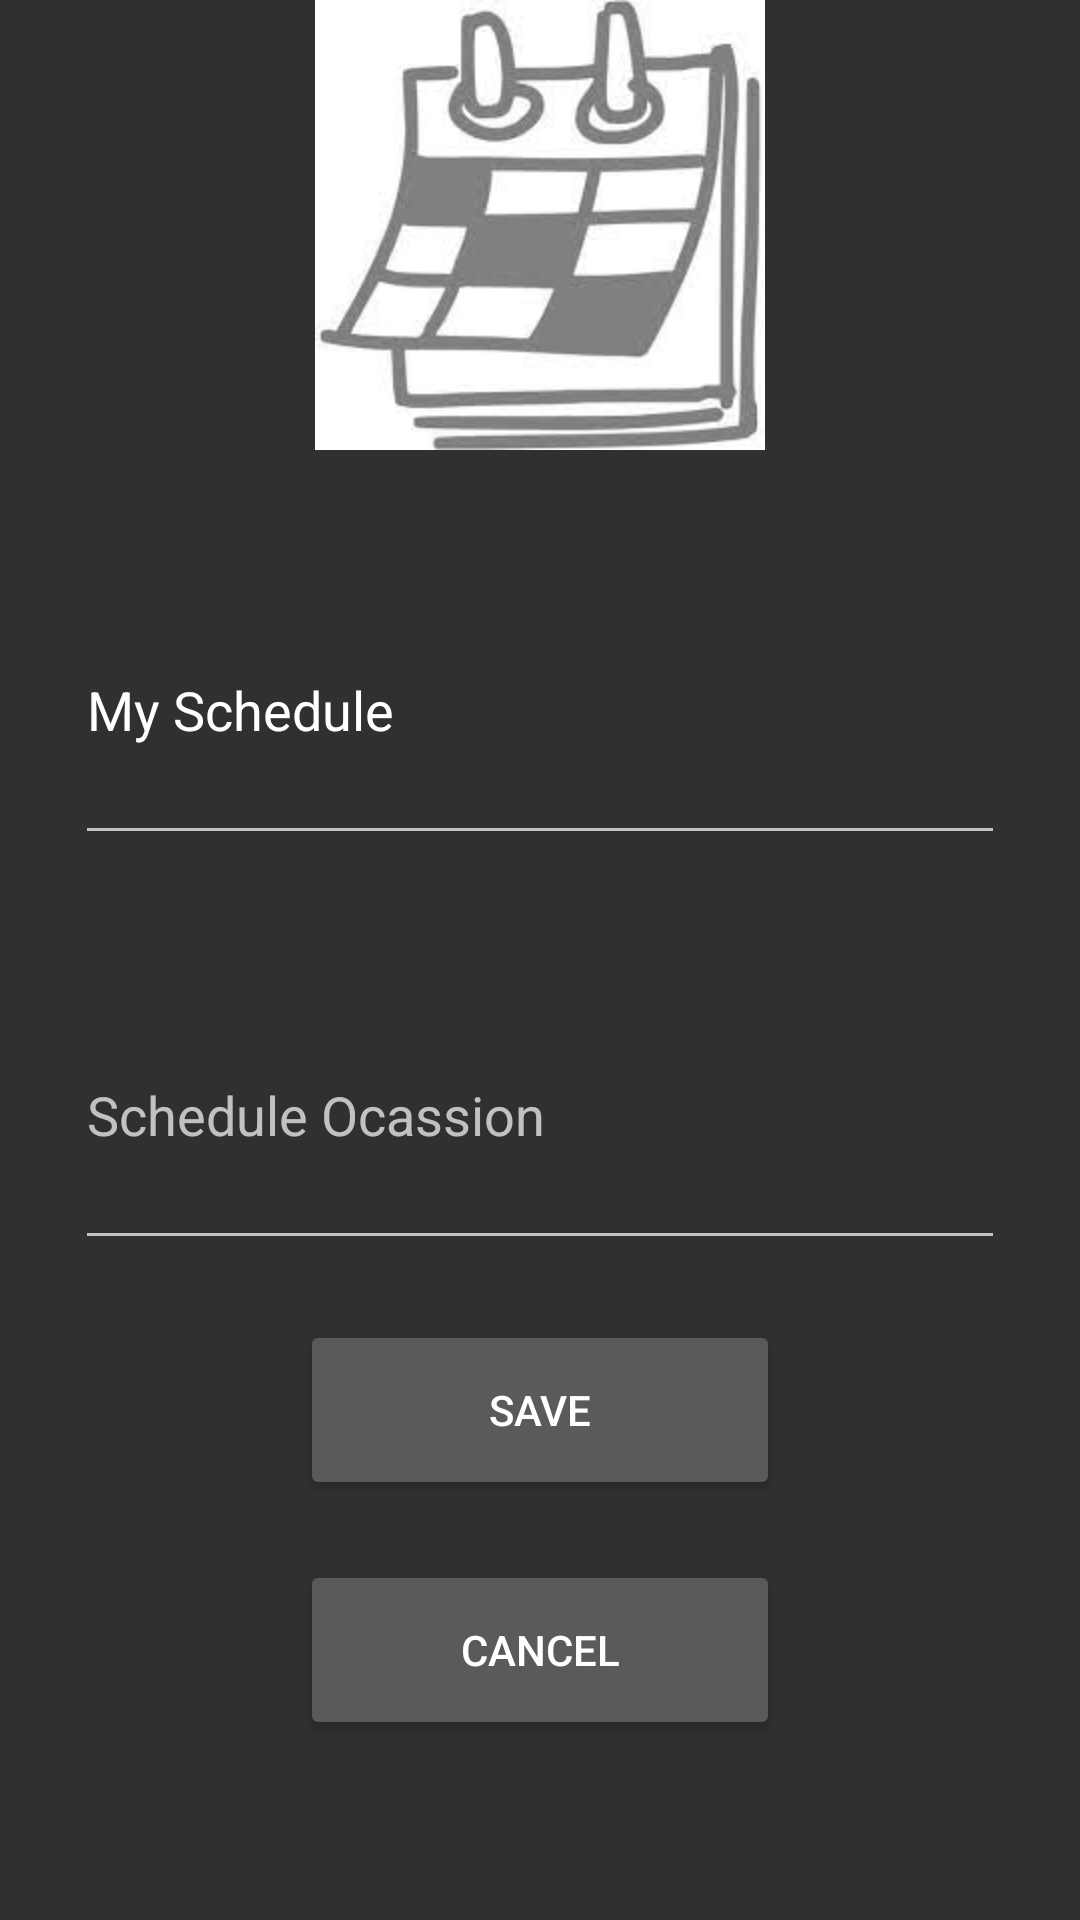

Write the Android layout XML for this screen, with the resource values it uses.
<!-- AndroidManifest.xml: application theme Theme.Design.NoActionBar -->
<!-- res/layout/schedule_popup.xml -->
<?xml version="1.0" encoding="utf-8"?>
<RelativeLayout xmlns:android="http://schemas.android.com/apk/res/android"
    xmlns:app="http://schemas.android.com/apk/res-auto"
    xmlns:tools="http://schemas.android.com/tools"
    android:id="@+id/popup_schedule_window"
    android:layout_width="wrap_content"
    android:layout_height="wrap_content">

    <ScrollView
        android:layout_width="match_parent"
        android:layout_height="match_parent">

        <LinearLayout
            android:layout_width="match_parent"
            android:layout_height="563dp"
            android:orientation="vertical">

            <ImageView
                android:id="@+id/imageView3"
                android:layout_width="match_parent"
                android:layout_height="wrap_content"
                app:layout_constraintBottom_toBottomOf="parent"
                app:layout_constraintEnd_toEndOf="parent"
                app:layout_constraintHorizontal_bias="0.498"
                app:layout_constraintStart_toStartOf="parent"
                app:layout_constraintTop_toTopOf="parent"
                app:layout_constraintVertical_bias="0.0"
                app:srcCompat="@drawable/create" />

            <EditText
                android:id="@+id/schedule_name"
                android:layout_width="match_parent"
                android:layout_height="100dp"
                android:layout_marginLeft="25dp"
                android:layout_marginTop="35dp"
                android:layout_marginRight="25dp"
                android:drawableLeft="@drawable/ic_baseline_schedule_24"
                android:ems="10"
                android:inputType="textPersonName"
                android:text="My Schedule"
                app:layout_constraintBottom_toBottomOf="parent"
                app:layout_constraintEnd_toEndOf="parent"
                app:layout_constraintHorizontal_bias="0.496"
                app:layout_constraintStart_toStartOf="parent"
                app:layout_constraintTop_toBottomOf="@+id/imageView3"
                app:layout_constraintVertical_bias="0.092" />

            <EditText
                android:id="@+id/schedule_ocassion"
                android:layout_width="match_parent"
                android:layout_height="100dp"
                android:layout_marginLeft="25dp"
                android:layout_marginTop="35dp"
                android:layout_marginRight="25dp"
                android:drawableLeft="@drawable/ic_baseline_schedule_24"
                android:ems="10"
                android:hint="Schedule Ocassion"
                android:inputType="textPersonName"
                app:layout_constraintBottom_toBottomOf="parent"
                app:layout_constraintEnd_toEndOf="parent"
                app:layout_constraintHorizontal_bias="0.496"
                app:layout_constraintStart_toStartOf="parent"
                app:layout_constraintTop_toTopOf="parent"
                app:layout_constraintVertical_bias="0.451" />

            <Button
                android:id="@+id/save_but"
                android:layout_width="match_parent"
                android:layout_height="60dp"
                android:text="Save"
                android:layout_marginTop="20dp"
                android:layout_marginLeft="100dp"
                android:layout_marginRight="100dp"
                app:layout_constraintBottom_toBottomOf="parent"
                app:layout_constraintEnd_toEndOf="parent"
                app:layout_constraintHorizontal_bias="0.677"
                app:layout_constraintStart_toEndOf="@+id/cancel_but"
                app:layout_constraintTop_toBottomOf="@+id/select_date"
                app:layout_constraintVertical_bias="0.218" />

            <Button
                android:id="@+id/cancel_but"
                android:layout_width="match_parent"
                android:layout_height="60dp"
                android:layout_marginTop="20dp"
                android:layout_marginLeft="100dp"
                android:layout_marginRight="100dp"
                android:text="Cancel"
                app:layout_constraintBottom_toBottomOf="parent"
                app:layout_constraintEnd_toEndOf="parent"
                app:layout_constraintHorizontal_bias="0.151"
                app:layout_constraintStart_toStartOf="parent"
                app:layout_constraintTop_toBottomOf="@+id/select_date"
                app:layout_constraintVertical_bias="0.218" />


        </LinearLayout>


    </ScrollView>



</RelativeLayout>
<!-- resources referenced by this layout -->
<resources>
  <!-- drawable create: jpg bitmap (drawable-hdpi, 6111 bytes) -->
</resources>
